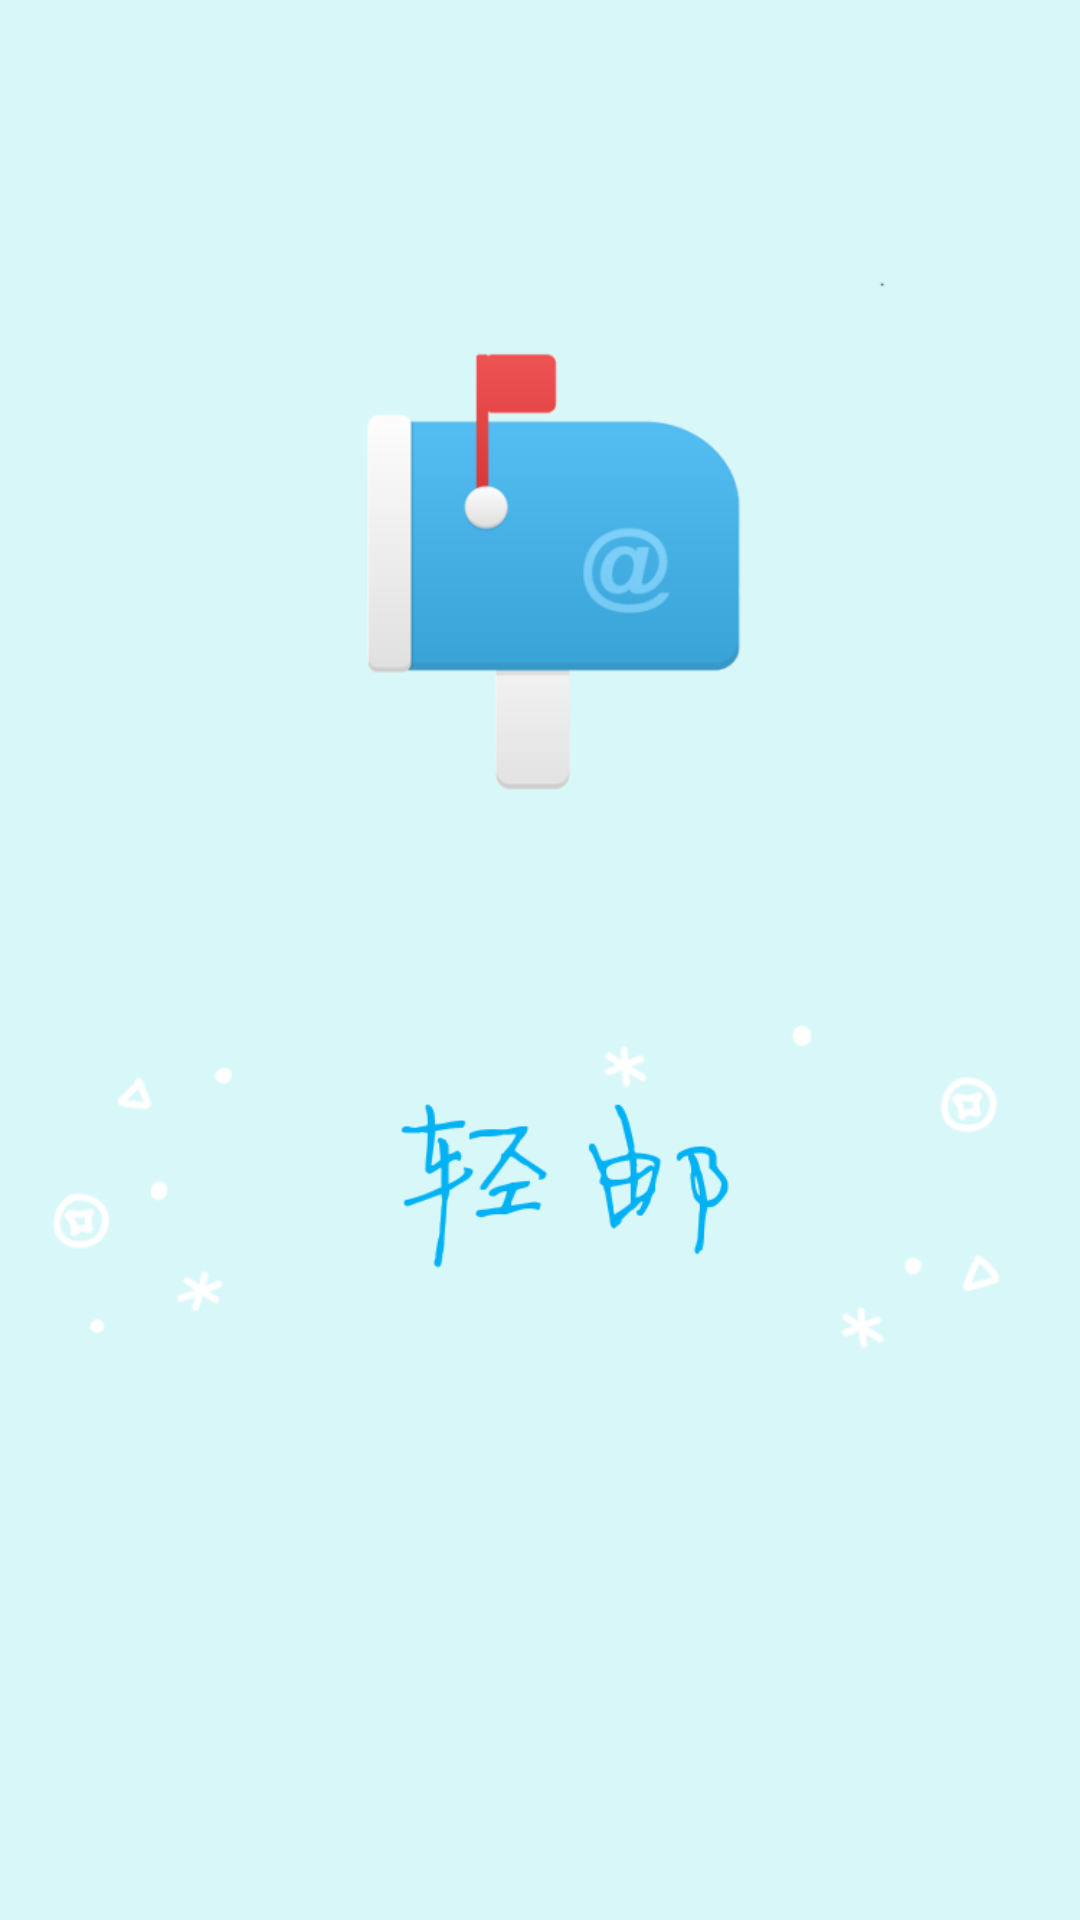

This screen was rendered from an Android layout file. Write that file and the resources it references.
<!-- AndroidManifest.xml: application theme AppTheme -->
<!-- res/layout/activity_splash.xml -->
<?xml version="1.0" encoding="utf-8"?>
<RelativeLayout xmlns:android="http://schemas.android.com/apk/res/android"
    xmlns:app="http://schemas.android.com/apk/res-auto"
    xmlns:tools="http://schemas.android.com/tools"
    android:id="@+id/activity_splash"
    android:layout_width="match_parent"
    android:layout_height="match_parent"
    tools:context="com.example.nanmu.mail.Splash">

    <ImageView
        android:layout_width="match_parent"
        android:layout_height="match_parent"
        app:srcCompat="@drawable/splash"
        android:id="@+id/imageView"
        android:scaleType="fitXY"/>
</RelativeLayout>
<!-- resources referenced by this layout -->
<resources>
  <!-- drawable splash: png bitmap (drawable, 48761 bytes) -->
  <style name="AppTheme" parent="Theme.AppCompat.Light.DarkActionBar">
          
          <item name="colorPrimary">#4DB7EB</item>
          <item name="colorPrimaryDark">#4DB7EB</item>
          <item name="colorAccent">#EB4E4E</item>
          <item name="windowActionBar">false</item>
          <item name="windowNoTitle">true</item>
          <item name="titleTextColor">@color/white</item>
      </style>
  <color name="white">#ffffff</color>
</resources>
